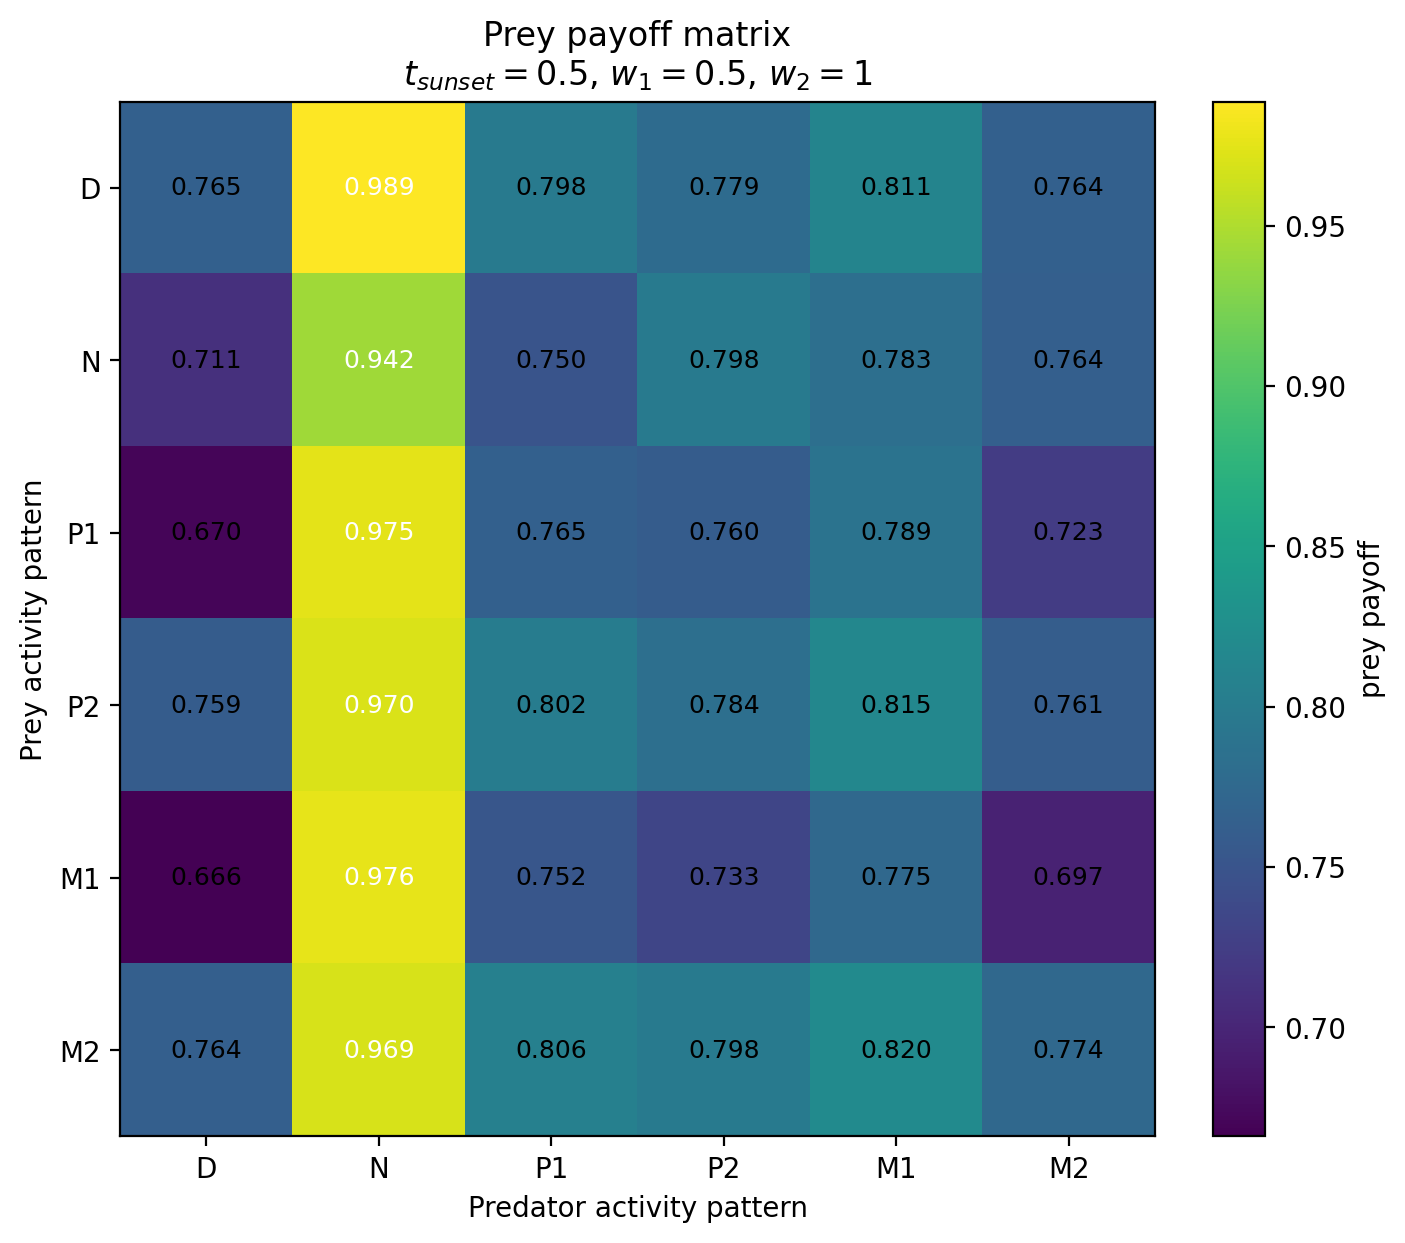

The file beside this chart, header and first rows:
Prey / Predator, D, N, P1, P2, M1, M2
D, 0.7654, 0.9887, 0.7981, 0.7793, 0.8114, 0.7643
N, 0.7106, 0.9421, 0.7503, 0.7977, 0.7834, 0.7642
P1, 0.6697, 0.9749, 0.7649, 0.7599, 0.7887, 0.7232
P2, 0.7593, 0.9703, 0.8021, 0.7841, 0.815, 0.7613
M1, 0.6659, 0.9763, 0.752, 0.7331, 0.7745, 0.6966
M2, 0.7637, 0.969, 0.8065, 0.7985, 0.8199, 0.7745
